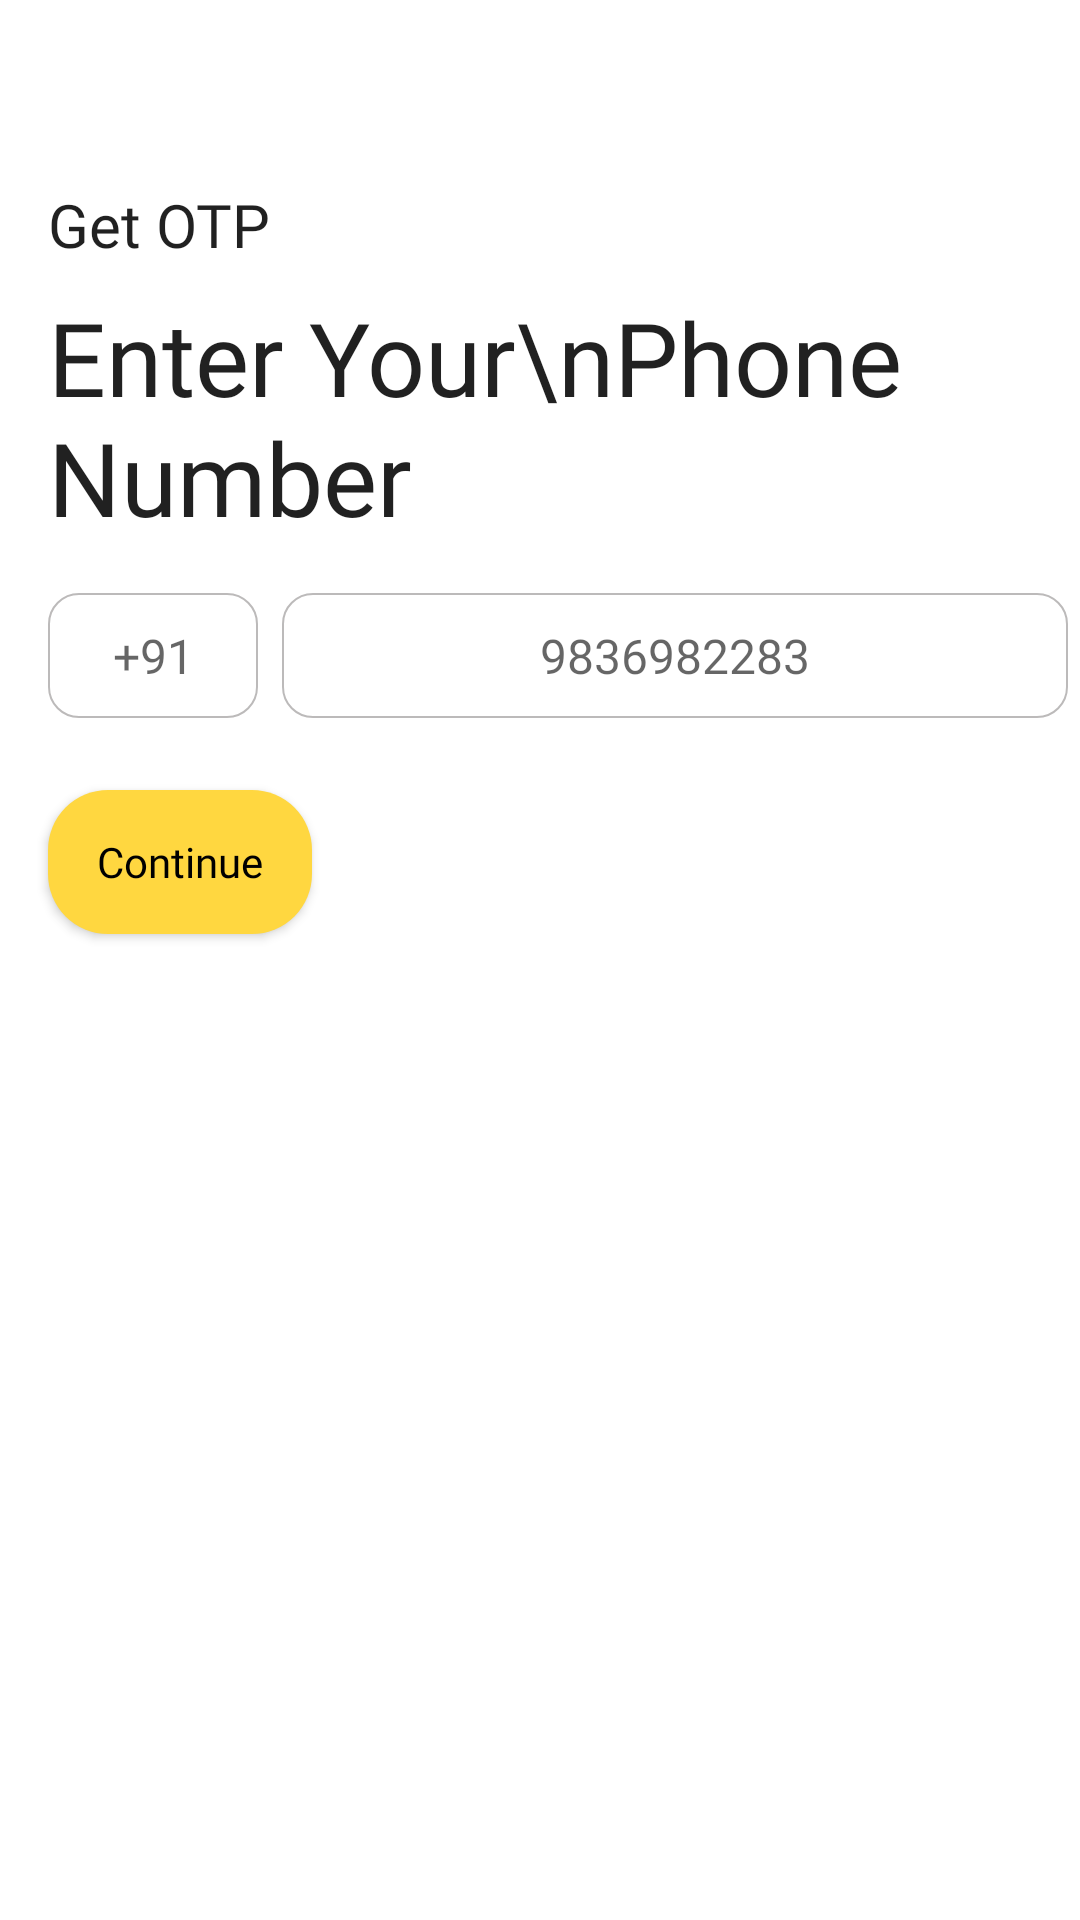

Produce the Android XML layout that renders to this screen, including the resource entries it uses.
<!-- AndroidManifest.xml: application theme Theme.MyApplication -->
<!-- res/layout/fragment_login.xml -->
<?xml version="1.0" encoding="utf-8"?>
<layout xmlns:android="http://schemas.android.com/apk/res/android"
    xmlns:app="http://schemas.android.com/apk/res-auto"
    xmlns:tools="http://schemas.android.com/tools">

    <data>

    </data>

    <androidx.constraintlayout.widget.ConstraintLayout
        android:layout_width="match_parent"
        android:layout_height="match_parent"
        tools:context=".LoginFragment">

        <TextView
            android:id="@+id/textView2"
            android:layout_width="wrap_content"
            android:layout_height="wrap_content"
            android:layout_marginStart="16dp"
            android:fontFamily="@font/gilroy_semi_bold"
            android:text="Get OTP"
            android:textAppearance="@style/TextAppearance.AppCompat.Large"
            android:textSize="20sp"
            app:layout_constraintBottom_toBottomOf="parent"
            app:layout_constraintEnd_toEndOf="parent"
            app:layout_constraintHorizontal_bias="0.0"
            app:layout_constraintStart_toStartOf="parent"
            app:layout_constraintTop_toTopOf="parent"
            app:layout_constraintVertical_bias="0.100000024" />

        <TextView
            android:id="@+id/textView"
            android:layout_width="wrap_content"
            android:layout_height="wrap_content"
            android:layout_marginStart="16dp"
            android:layout_marginTop="8dp"
            android:fontFamily="@font/gilroy_extra_bold"
            android:text="Enter Your\nPhone Number"
            android:textAppearance="@style/TextAppearance.AppCompat.Large"
            android:textSize="34sp"
            app:layout_constraintBottom_toBottomOf="parent"
            app:layout_constraintEnd_toEndOf="parent"
            app:layout_constraintHorizontal_bias="0.0"
            app:layout_constraintStart_toStartOf="parent"
            app:layout_constraintTop_toBottomOf="@+id/textView2"
            app:layout_constraintVertical_bias="0.0" />


        <EditText
            android:id="@+id/etExtension"
            android:layout_width="wrap_content"
            android:layout_height="wrap_content"
            android:layout_marginStart="16dp"
            android:layout_marginTop="16dp"
            android:background="@drawable/et_border"
            android:gravity="center"
            android:hint="+91"
            android:maxLength="3"
            android:padding="10dp"
            android:textSize="16sp"
            app:layout_constraintBottom_toBottomOf="parent"
            app:layout_constraintEnd_toEndOf="parent"
            app:layout_constraintHorizontal_bias="0.0"
            app:layout_constraintStart_toStartOf="parent"
            app:layout_constraintTop_toBottomOf="@+id/textView"
            app:layout_constraintVertical_bias="0.0"
            android:minWidth="70dp"
            android:fontFamily="@font/gilroy_semi_bold"/>


        <EditText
            android:id="@+id/etPhoneNumber"
            android:layout_width="0dp"
            android:layout_height="wrap_content"
            android:layout_marginStart="8dp"
            android:layout_marginTop="16dp"
            android:layout_marginEnd="20dp"
            android:background="@drawable/et_border"
            android:gravity="center"
            android:hint="9836982283"
            android:maxLength="10"
            android:padding="10dp"
            android:textSize="16sp"
            app:layout_constraintBottom_toBottomOf="parent"
            app:layout_constraintEnd_toEndOf="@+id/textView"
            app:layout_constraintHorizontal_bias="0.0"
            app:layout_constraintStart_toEndOf="@+id/etExtension"
            app:layout_constraintTop_toBottomOf="@+id/textView"
            app:layout_constraintVertical_bias="0.0"
            android:fontFamily="@font/gilroy_semi_bold"/>


        <Button
            android:id="@+id/btnContinue"
            android:layout_width="wrap_content"
            android:layout_height="wrap_content"
            android:layout_marginStart="16dp"
            android:layout_marginTop="24dp"
            app:layout_constraintBottom_toBottomOf="parent"
            app:layout_constraintEnd_toEndOf="parent"
            app:layout_constraintHorizontal_bias="0.0"
            app:layout_constraintStart_toStartOf="parent"
            app:layout_constraintTop_toBottomOf="@+id/etExtension"
            app:layout_constraintVertical_bias="0.0"
            android:background="@drawable/bg_background"
            android:text="@string/txt_continue"
            android:textAllCaps="false"
            android:textColor="@color/black"
            android:fontFamily="@font/gilroy_semi_bold"/>

        <FrameLayout
            android:id="@+id/loadingLayout"
            android:layout_width="match_parent"
            android:layout_height="match_parent"
            android:visibility="gone">

            <View
                android:layout_width="match_parent"
                android:layout_height="match_parent"
                android:background="@color/white"
                android:alpha="0.4"/>

            <ProgressBar
                android:id="@+id/progressBar"
                android:layout_width="wrap_content"
                android:layout_height="wrap_content"
                android:layout_gravity="center"/>

        </FrameLayout>



    </androidx.constraintlayout.widget.ConstraintLayout>
</layout>
<!-- resources referenced by this layout -->
<resources>
  <!-- drawable bg_background (drawable) -->
  <?xml version="1.0" encoding="utf-8"?>
  <shape android:shape="rectangle" xmlns:android="http://schemas.android.com/apk/res/android">
      <corners android:radius="20dp"/>
      <solid android:color="#FFD740"/>
  </shape>
  <!-- drawable et_border (drawable) -->
  <?xml version="1.0" encoding="utf-8"?>
  <shape android:shape="rectangle" xmlns:android="http://schemas.android.com/apk/res/android">
      <corners android:radius="10dp"/>
      <stroke android:color="#BCBABA"
          android:width="0.8dp"/>
  </shape>
  <string name="txt_continue">Continue</string>
  <style name="Theme.MyApplication" parent="Theme.MaterialComponents.DayNight.DarkActionBar">
          
          <item name="colorPrimary">#FFB300</item>
          <item name="colorPrimaryVariant">#FB8C00</item>
          <item name="colorOnPrimary">@color/white</item>
          
          <item name="colorSecondary">@color/teal_200</item>
          <item name="colorSecondaryVariant">@color/teal_700</item>
          <item name="colorOnSecondary">@color/black</item>
          
          <item name="android:statusBarColor" tools:targetApi="l">@color/white</item>
          
      </style>
  <!-- not gathered from this repository: default colours our renderer supplied (Android Studio template values) -->
  <color name="teal_200">#FF03DAC5</color>
  <color name="teal_700">#FF018786</color>
  <color name="black">#FF000000</color>
  <color name="white">#FFFFFFFF</color>
</resources>
